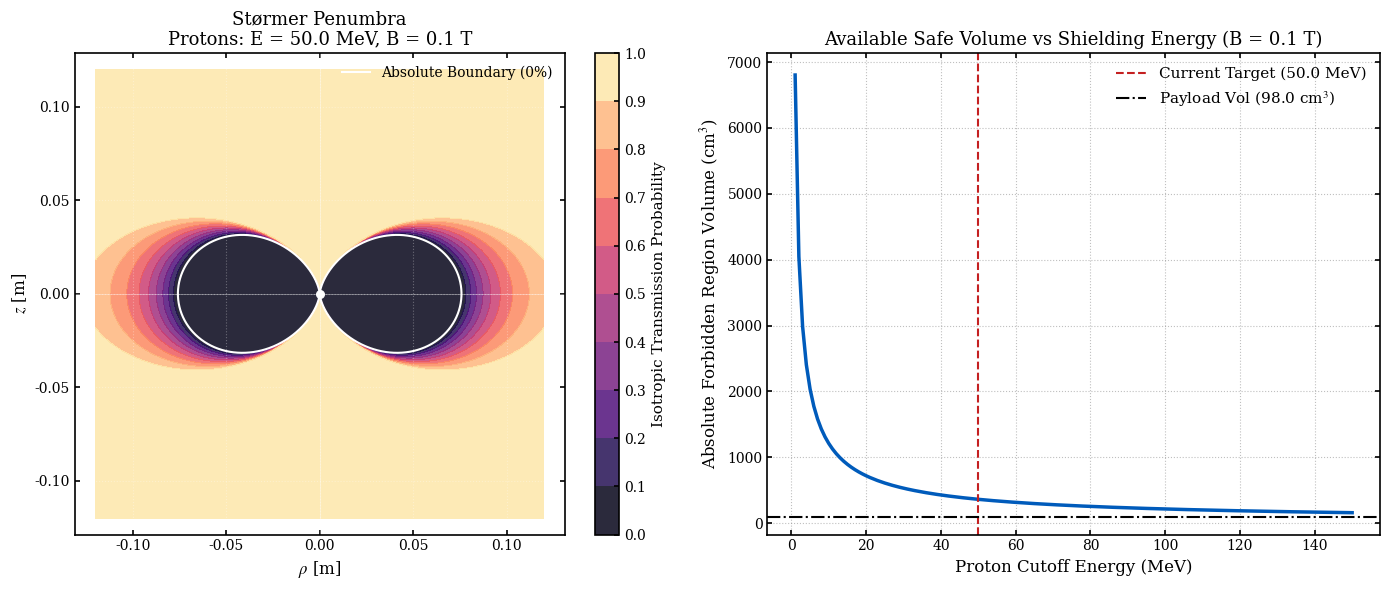

Write Python code to recreate this figure.
import numpy as np
import matplotlib.pyplot as plt

# ==========================================
# 0. STILE GRAFICO ACCADEMICO
# ==========================================
plt.rcParams.update({
    "font.family": "serif",
    "font.serif": ["Times New Roman", "Computer Modern", "DejaVu Serif"],
    "mathtext.fontset": "stix",
    "axes.linewidth": 1.2,
    "xtick.direction": "in",
    "ytick.direction": "in",
    "xtick.top": True,
    "ytick.right": True,
    "xtick.major.width": 1.2,
    "ytick.major.width": 1.2,
    "legend.frameon": False,
    "axes.grid": False
})

# 1. CONSTANTS & PARAMETERS
m_e = 9.1093837015e-31
q, m_p, mu0, MeV_to_J = 1.602176634e-19, 1.67262192369e-27, 4 * np.pi * 1e-7, 1.602176634e-13
E_MeV, B0, r_ref = 50.0, 0.10, 0.20

# 2. MAGNETIC RIGIDITY & STORMER LENGTH
p = np.sqrt(2 * m_e * E_MeV * MeV_to_J)
M = B0 * 4 * np.pi * r_ref**3 / mu0
C_St = np.sqrt(mu0 * M / (4 * np.pi * (p / q)))

# 3. 2D SPATIAL GRID
grid_res = 500
rho = np.linspace(1e-5, 0.12, grid_res)
z = np.linspace(-0.12, 0.12, grid_res)
RHO, Z = np.meshgrid(rho, z)

r = np.sqrt(RHO**2 + Z**2)
lam = np.arctan2(Z, RHO)
r_n = r / C_St

# 4. TRANSMISSION PROBABILITY (STØRMER PENUMBRA)
cos_lam = np.clip(np.cos(lam), 1e-10, 1.0)
C_star = (cos_lam / r_n**2) - (2 / (r_n * cos_lam))
P = np.clip((1 - C_star) / 2, 0, 1)

RHO_FULL = np.hstack((-RHO[:, ::-1], RHO))
Z_FULL = np.hstack((Z[:, ::-1], Z))
P_FULL = np.hstack((P[:, ::-1], P))

# 5. ABSOLUTE BOUNDARY (0% LINE)
lam_b = np.linspace(-np.pi / 2, np.pi / 2, 1000)
r_b = (C_St * np.cos(lam_b)**2) / (1 + np.sqrt(1 + np.cos(lam_b)**3))
rho_b, z_b = r_b * np.cos(lam_b), r_b * np.sin(lam_b)

# 6. GEANT4 POLYCONE GENERATION
target_mass_kg = 0.22834
si_density_kg_m3 = 2329.0
target_volume_m3 = target_mass_kg / si_density_kg_m3

sort_idx = np.argsort(z_b)
z_sorted, rho_sorted = z_b[sort_idx], rho_b[sort_idx]
current_volume_m3 = np.abs(np.pi * np.trapz(rho_sorted**2, z_sorted))

scale_factor = (target_volume_m3 / current_volume_m3)**(1/3)
z_scaled, rho_scaled = z_sorted * scale_factor, rho_sorted * scale_factor

num_planes = 24
z_g4 = np.linspace(z_scaled.min(), z_scaled.max(), num_planes)
rho_g4 = np.interp(z_g4, z_scaled, rho_scaled)
rho_g4[0], rho_g4[-1] = 0.0, 0.0  

print("\n" + "="*55)
print("GEANT4 G4Polycone PARAMETERS GENERATED")
print("="*55)
print(f"Target Mass         : {target_mass_kg:.5f} kg")
print(f"Target Volume       : {target_volume_m3*1e6:.2f} cm^3")
print(f"Unscaled Volume     : {current_volume_m3*1e6:.2f} cm^3")
print(f"Geometry Scale Factor: {scale_factor:.5f}\n")

# 7. ANALISI DEL VOLUME VS ENERGIA DI TAGLIO
energies_array = np.linspace(1, 150, 150) # Da 1 MeV a 150 MeV
volumes_cm3 = []

for E in energies_array:
    p_E = np.sqrt(2 * m_e * E * MeV_to_J)
    C_St_E = np.sqrt(mu0 * M / (4 * np.pi * (p_E / q)))
    
    r_b_E = (C_St_E * np.cos(lam_b)**2) / (1 + np.sqrt(1 + np.cos(lam_b)**3))
    rho_b_E, z_b_E = r_b_E * np.cos(lam_b), r_b_E * np.sin(lam_b)
    
    idx_E = np.argsort(z_b_E)
    vol_m3 = np.abs(np.pi * np.trapz((rho_b_E[idx_E])**2, z_b_E[idx_E]))
    volumes_cm3.append(vol_m3 * 1e6) 

# ==========================================
# 8. PLOTS
# ==========================================
fig, (ax1, ax2) = plt.subplots(1, 2, figsize=(14, 6))

# Subplot 1: Trasmissione Penombra
levels = np.linspace(0, 1, 11)
contour = ax1.contourf(RHO_FULL, Z_FULL, P_FULL, levels=levels, cmap='magma', alpha=0.85)
cbar = plt.colorbar(contour, ax=ax1, ticks=levels)
cbar.set_label("Isotropic Transmission Probability", fontsize=11)

ax1.plot(rho_b, z_b, 'w-', linewidth=1.5, label="Absolute Boundary (0%)")
ax1.plot(-rho_b, z_b, 'w-', linewidth=1.5)
ax1.scatter(0, 0, color="white", s=30, zorder=3)
ax1.axhline(0, color="white", linewidth=0.5, alpha=0.5)
ax1.axvline(0, color="white", linewidth=0.5, alpha=0.5)

ax1.set_xlabel(r"$\rho$ [m]", fontsize=12)
ax1.set_ylabel(r"$z$ [m]", fontsize=12)
ax1.set_title(f"Størmer Penumbra\nProtons: E = {E_MeV} MeV, B = {B0} T", fontsize=13)
ax1.axis("equal")
ax1.set_xlim(-0.11, 0.11)
ax1.set_ylim(-0.11, 0.11)
ax1.grid(True, linestyle=":", alpha=0.3, color='white')
ax1.legend(loc='upper right')

# Subplot 2: Volume vs Energy
ax2.plot(energies_array, volumes_cm3, linewidth=2.5, color='#005BBB')
ax2.axvline(E_MeV, color='#C42021', linestyle='--', linewidth=1.5, label=f'Current Target ({E_MeV} MeV)')
ax2.axhline(target_volume_m3*1e6, color='black', linestyle='-.', linewidth=1.5, label=f'Payload Vol ({target_volume_m3*1e6:.1f} cm$^3$)')

ax2.set_xlabel('Proton Cutoff Energy (MeV)', fontsize=12)
ax2.set_ylabel('Absolute Forbidden Region Volume (cm$^3$)', fontsize=12)
ax2.set_title(f'Available Safe Volume vs Shielding Energy (B = {B0} T)', fontsize=13)
ax2.grid(True, which="major", ls=":", alpha=0.5, color='gray')
ax2.legend(fontsize=11)

plt.tight_layout()
plt.show()
